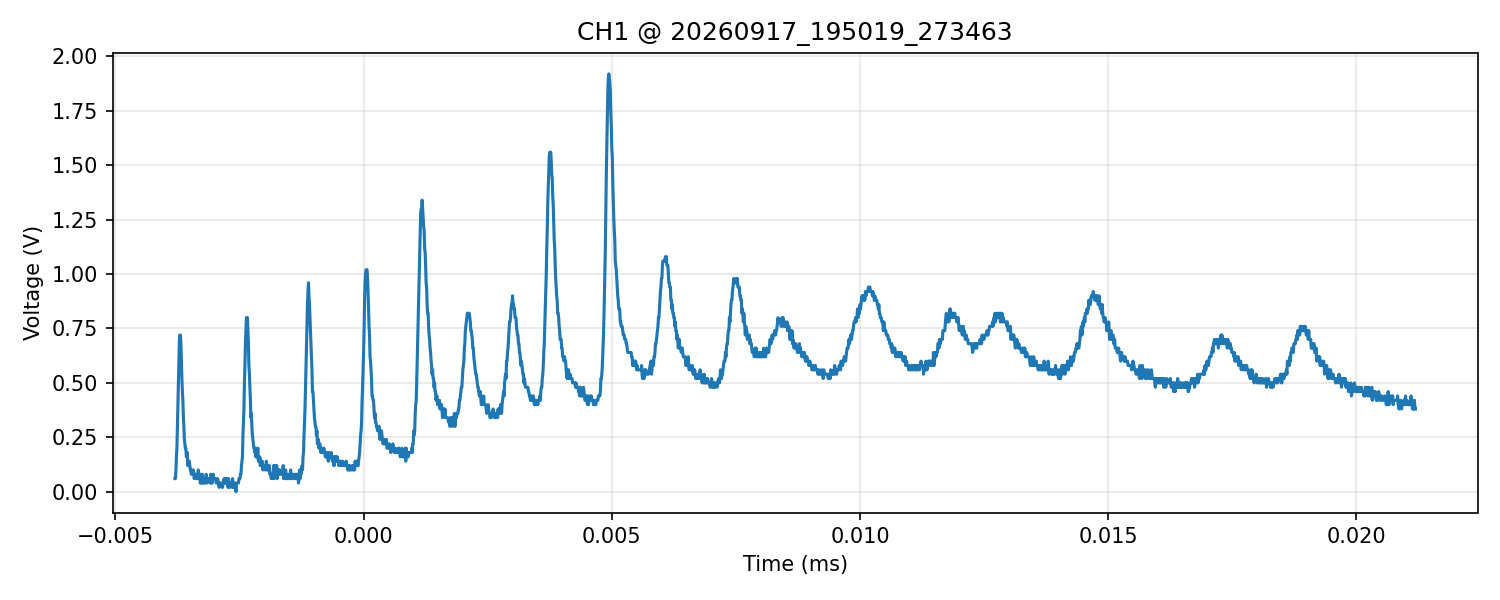

Data behind this chart, as committed beside it:
time_s, voltage_V
-3.800000000000000040e-06, 5.999999999999999778e-02
-3.790000000000000136e-06, 5.999999999999999778e-02
-3.780000000000000231e-06, 1.000000000000000056e-01
-3.769999999999999904e-06, 1.600000000000000033e-01
-3.759999999999999999e-06, 2.000000000000000111e-01
-3.750000000000000095e-06, 2.999999999999999889e-01
-3.740000000000000191e-06, 4.000000000000000222e-01
-3.729999999999999863e-06, 5.200000000000000178e-01
-3.719999999999999959e-06, 5.999999999999999778e-01
-3.710000000000000054e-06, 7.000000000000000666e-01
-3.700000000000000150e-06, 7.199999999999999734e-01
-3.690000000000000246e-06, 7.199999999999999734e-01
-3.679999999999999918e-06, 6.800000000000000488e-01
-3.670000000000000014e-06, 5.999999999999999778e-01
-3.660000000000000110e-06, 5.200000000000000178e-01
-3.650000000000000205e-06, 4.600000000000000200e-01
-3.639999999999999878e-06, 4.199999999999999845e-01
-3.629999999999999973e-06, 3.400000000000000244e-01
-3.620000000000000069e-06, 2.999999999999999889e-01
-3.610000000000000165e-06, 2.399999999999999911e-01
-3.600000000000000261e-06, 2.200000000000000011e-01
-3.589999999999999933e-06, 2.000000000000000111e-01
-3.580000000000000029e-06, 2.000000000000000111e-01
-3.570000000000000124e-06, 1.600000000000000033e-01
-3.559999999999999797e-06, 1.600000000000000033e-01
-3.549999999999999892e-06, 1.799999999999999933e-01
-3.539999999999999988e-06, 1.199999999999999956e-01
-3.530000000000000084e-06, 1.400000000000000133e-01
-3.520000000000000180e-06, 1.400000000000000133e-01
-3.509999999999999852e-06, 1.400000000000000133e-01
-3.499999999999999947e-06, 1.199999999999999956e-01
-3.490000000000000043e-06, 1.000000000000000056e-01
-3.480000000000000139e-06, 1.000000000000000056e-01
-3.469999999999999811e-06, 8.000000000000000167e-02
-3.459999999999999907e-06, 8.000000000000000167e-02
-3.450000000000000003e-06, 8.000000000000000167e-02
-3.440000000000000098e-06, 1.000000000000000056e-01
-3.430000000000000194e-06, 1.000000000000000056e-01
-3.419999999999999866e-06, 8.000000000000000167e-02
-3.409999999999999962e-06, 5.999999999999999778e-02
-3.400000000000000058e-06, 8.000000000000000167e-02
-3.390000000000000154e-06, 8.000000000000000167e-02
-3.379999999999999826e-06, 8.000000000000000167e-02
-3.369999999999999922e-06, 8.000000000000000167e-02
-3.360000000000000017e-06, 5.999999999999999778e-02
-3.350000000000000113e-06, 8.000000000000000167e-02
-3.340000000000000209e-06, 5.999999999999999778e-02
-3.329999999999999881e-06, 1.000000000000000056e-01
-3.319999999999999977e-06, 8.000000000000000167e-02
-3.310000000000000073e-06, 8.000000000000000167e-02
-3.300000000000000168e-06, 8.000000000000000167e-02
-3.289999999999999841e-06, 4.000000000000000083e-02
-3.279999999999999936e-06, 4.000000000000000083e-02
-3.270000000000000032e-06, 8.000000000000000167e-02
-3.260000000000000128e-06, 4.000000000000000083e-02
-3.250000000000000224e-06, 8.000000000000000167e-02
-3.239999999999999896e-06, 4.000000000000000083e-02
-3.229999999999999991e-06, 5.999999999999999778e-02
-3.220000000000000087e-06, 4.000000000000000083e-02
-3.210000000000000183e-06, 5.999999999999999778e-02
... 2,440 more rows
